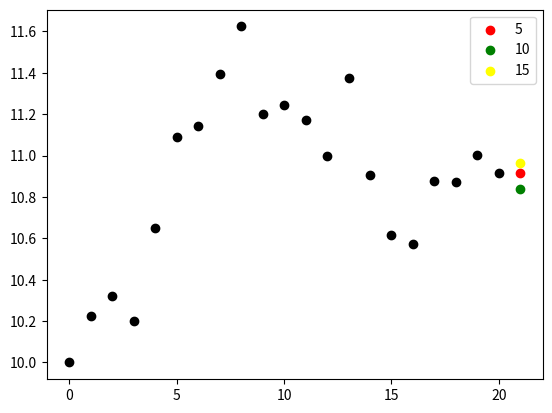

Reproduce this figure in Python.
import random
import numpy as np
import matplotlib.pyplot as plt

lengthPoints = 20
visionRange = 5
startValue = 10

setPoints = [startValue]

def setWeights(visionRange):
	weightList = []
	for i in range(visionRange - 1):
		weightList.append(random.random())
	for i in range(visionRange - 1):
		weightList[i] = weightList[i]/sum(weightList)*len(weightList)
		
	return weightList
	
def nextPoint(weightList, setPoints):
		
	visionRange = len(weightList)
	
	if visionRange <= 1:
		return setPoints[-1]
	
	newpoint = setPoints[-visionRange]
	for i in reversed(range(visionRange)):
		b = (i + 1) * -1
		print(b)
		newpoint += weightList[i]*(setPoints[b] - setPoints[b-1])
		
	return newpoint
		
		

for i in range(lengthPoints):
	setPoints.append(setPoints[-1] + random.random() - 0.5)
	

plt.figure()
plt.scatter(range(len(setPoints)), setPoints, c="black")
plt.scatter(len(setPoints), nextPoint(setWeights(1), setPoints), c="red", label="5")
plt.scatter(len(setPoints), nextPoint(setWeights(10), setPoints), c="green", label="10")
plt.scatter(len(setPoints), nextPoint(setWeights(15), setPoints), c="yellow", label="15")

plt.legend()
plt.show()

print(nextPoint(setWeights(visionRange), setPoints))


